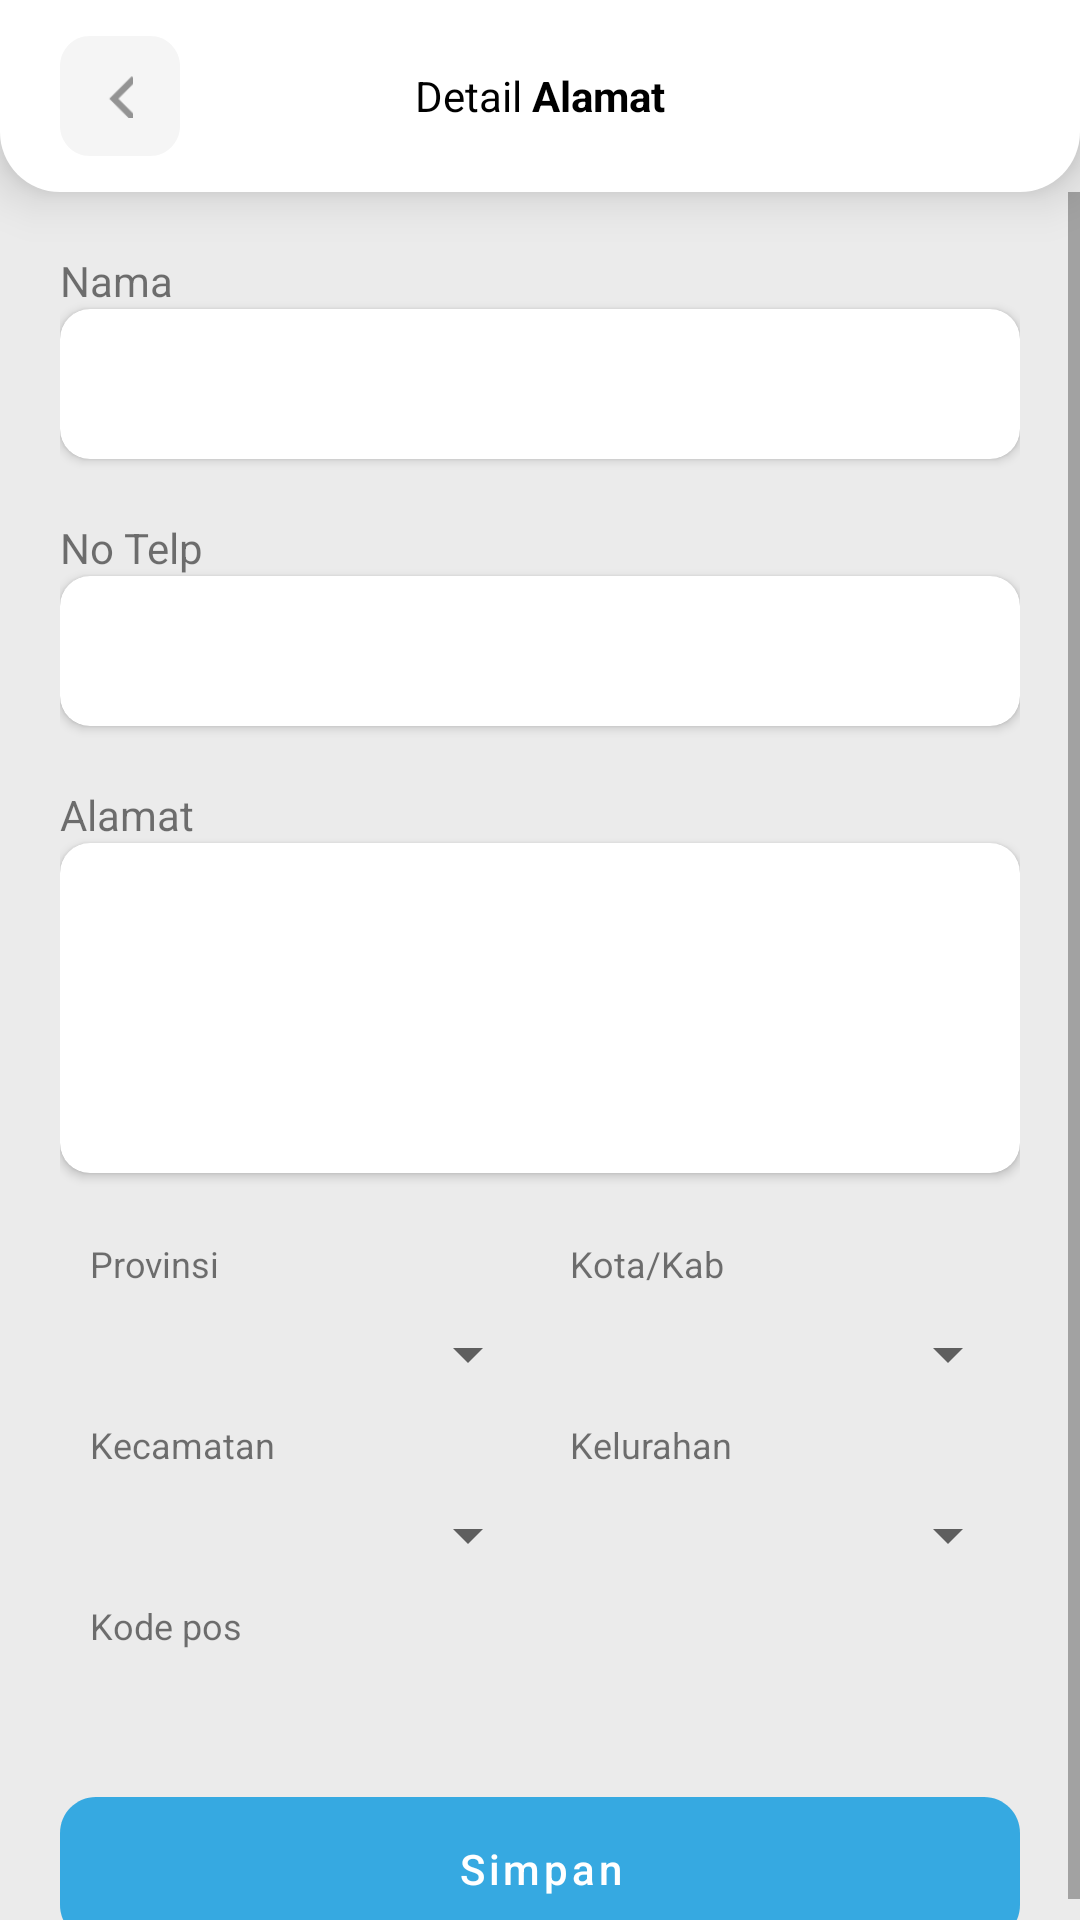

The Android layout XML behind this screen, and the referenced resources:
<!-- AndroidManifest.xml: application theme Theme.DportidV1NewDesain -->
<!-- res/layout/fragment_detail_alamat.xml -->
<?xml version="1.0" encoding="utf-8"?>
<androidx.constraintlayout.widget.ConstraintLayout xmlns:android="http://schemas.android.com/apk/res/android"
    xmlns:app="http://schemas.android.com/apk/res-auto"
    xmlns:tools="http://schemas.android.com/tools"
    android:layout_width="match_parent"
    android:layout_height="match_parent"
    android:background="@color/main_color_grey">

    <LinearLayout
        android:layout_width="match_parent"
        android:layout_height="match_parent"
        android:orientation="vertical"
        android:weightSum="10">

        <LinearLayout
            android:id="@+id/rectangle_3"
            android:layout_width="match_parent"
            android:layout_height="0px"
            android:layout_alignParentLeft="true"
            android:layout_alignParentTop="true"
            android:layout_alignParentRight="true"
            android:layout_alignParentBottom="true"
            android:layout_weight="1"
            android:background="@drawable/rectangle_3"
            android:elevation="10dp"
            app:layout_constraintEnd_toEndOf="parent"
            app:layout_constraintStart_toStartOf="parent"
            app:layout_constraintTop_toTopOf="parent">

            <LinearLayout
                android:layout_width="match_parent"
                android:layout_height="match_parent"
                android:layout_gravity="center"
                android:layout_marginHorizontal="20dp"
                android:gravity="center"
                android:orientation="horizontal"
                android:weightSum="100">

                <LinearLayout
                    android:id="@+id/ll_back"
                    android:layout_width="0px"
                    android:layout_height="40dp"
                    android:layout_weight="15">

                    <LinearLayout
                        android:id="@+id/ly_back"
                        android:layout_width="40dp"
                        android:layout_height="40dp"
                        android:background="@drawable/rectangle_1"
                        android:gravity="center">

                        <ImageView
                            android:layout_width="15dp"
                            android:layout_height="15dp"
                            android:layout_gravity="center"
                            android:src="@drawable/ic_back" />

                    </LinearLayout>


                </LinearLayout>

                <TextView
                    android:layout_width="0px"
                    android:layout_height="40dp"
                    android:layout_weight="70"
                    android:gravity="center"
                    android:text="@string/detail_alamat"
                    android:textAppearance="@style/daftar_akun" />

                <ImageView
                    android:layout_width="0px"
                    android:layout_height="40dp"
                    android:layout_weight="15" />
            </LinearLayout>

        </LinearLayout>

        <ScrollView
            android:layout_width="match_parent"
            android:layout_height="0px"
            android:layout_weight="9">

            <LinearLayout
                android:layout_width="match_parent"
                android:layout_height="match_parent"
                android:orientation="vertical"
                android:layout_marginHorizontal="20dp">

                <TextView
                    android:layout_marginTop="20dp"
                    android:layout_width="match_parent"
                    android:layout_height="wrap_content"
                    android:text="Nama"/>

                <androidx.cardview.widget.CardView
                    android:layout_width="match_parent"
                    android:layout_height="wrap_content"
                    app:cardCornerRadius="10dp">

                    <EditText
                        android:id="@+id/et_nama"
                        android:layout_width="match_parent"
                        android:layout_height="50dp"
                        android:background="@color/white"
                        android:layout_marginHorizontal="20dp"/>

                </androidx.cardview.widget.CardView>

                <TextView
                    android:layout_marginTop="20dp"
                    android:layout_width="match_parent"
                    android:layout_height="wrap_content"
                    android:text="No Telp"/>

                <androidx.cardview.widget.CardView
                    android:layout_width="match_parent"
                    android:layout_height="wrap_content"
                    app:cardCornerRadius="10dp">

                    <EditText
                        android:id="@+id/et_no_tlp"
                        android:layout_width="match_parent"
                        android:layout_height="50dp"
                        android:background="@color/white"
                        android:inputType="number"
                        android:layout_marginHorizontal="20dp"/>

                </androidx.cardview.widget.CardView>

                <TextView
                    android:layout_marginTop="20dp"
                    android:layout_width="match_parent"
                    android:layout_height="wrap_content"
                    android:text="Alamat"/>

                <androidx.cardview.widget.CardView
                    android:layout_width="match_parent"
                    android:layout_height="wrap_content"
                    app:cardCornerRadius="10dp">

                    <EditText
                        android:id="@+id/et_alamat"
                        android:layout_width="match_parent"
                        android:layout_height="100dp"
                        android:background="@color/white"
                        android:inputType="text|textMultiLine"
                        android:gravity="top"
                        android:layout_marginTop="10dp"
                        android:layout_marginHorizontal="20dp"/>

                </androidx.cardview.widget.CardView>

                <LinearLayout
                    android:id="@+id/ly_group"
                    app:layout_constraintTop_toBottomOf="@id/et_alamat"
                    android:layout_width="match_parent"
                    android:layout_height="wrap_content"
                    android:orientation="horizontal"
                    android:weightSum="100"
                    android:layout_marginTop="12dp">

                    <LinearLayout
                        android:layout_width="0px"
                        android:layout_height="match_parent"
                        android:layout_weight="50"
                        android:orientation="vertical">


                        <TextView
                            android:layout_width="wrap_content"
                            android:layout_height="wrap_content"
                            android:text="Provinsi"
                            android:paddingVertical="10dp"
                            android:paddingHorizontal="10dp"
                            android:textSize="12sp" />
                        <Spinner
                            android:id="@+id/sp_provinsi"
                            android:layout_width="match_parent"
                            android:layout_height="wrap_content"
                            android:textStyle="bold"
                            android:textColor="@color/black"/>

                        <TextView
                            android:layout_width="wrap_content"
                            android:layout_height="wrap_content"
                            android:text="Kecamatan"
                            android:paddingHorizontal="10dp"
                            android:textSize="12sp"
                            android:paddingVertical="10dp" />

                        <Spinner
                            android:id="@+id/sp_kecamatan"
                            android:layout_width="match_parent"
                            android:layout_height="wrap_content"
                            android:textStyle="bold"
                            android:textColor="@color/black"/>



                        <TextView
                            android:layout_width="wrap_content"
                            android:layout_height="wrap_content"
                            android:text="Kode pos"
                            android:textSize="12sp"
                            android:paddingHorizontal="10dp"
                            android:paddingVertical="10dp" />
                        <TextView
                            android:id="@+id/sp_kode_pos"
                            android:layout_width="match_parent"
                            android:layout_height="wrap_content"
                            android:textStyle="bold"
                            android:paddingHorizontal="10dp"
                            android:textColor="@color/black"/>


                    </LinearLayout>


                    <LinearLayout
                        android:layout_width="0px"
                        android:layout_height="match_parent"
                        android:layout_weight="50"
                        android:orientation="vertical">

                        <TextView
                            android:layout_width="wrap_content"
                            android:layout_height="wrap_content"
                            android:text="Kota/Kab"
                            android:paddingHorizontal="10dp"
                            android:textSize="12sp"
                            android:paddingVertical="10dp" />

                        <Spinner
                            android:id="@+id/sp_kota_kab"
                            android:layout_width="match_parent"
                            android:layout_height="wrap_content"
                            android:textStyle="bold"
                            android:textColor="@color/black"/>

                        <TextView
                            android:layout_width="wrap_content"
                            android:layout_height="wrap_content"
                            android:text="Kelurahan"
                            android:textSize="12sp"
                            android:paddingHorizontal="10dp"
                            android:paddingVertical="10dp"/>
                        <Spinner
                            android:id="@+id/sp_kelurahan"
                            android:layout_width="match_parent"
                            android:layout_height="wrap_content"
                            android:textStyle="bold"
                            android:textColor="@color/black"
                            />
                    </LinearLayout>

                </LinearLayout>

                <com.google.android.material.button.MaterialButton
                    android:id="@+id/btn_simpan"
                    android:layout_width="match_parent"
                    android:layout_height="48dp"
                    android:layout_marginTop="20dp"
                    android:background="@drawable/rectangle_2"
                    android:layout_gravity="center"
                    app:backgroundTint="#36A9E1"
                    android:text="Simpan"
                    android:textAllCaps="false"
                    android:textColor="@color/white"/>

            </LinearLayout>

        </ScrollView>
    </LinearLayout>

</androidx.constraintlayout.widget.ConstraintLayout>
<!-- resources referenced by this layout -->
<resources>
  <color name="black">#FF000000</color>
  <color name="main_color_grey">#EBEBEB</color>
  <color name="white">#FFFFFFFF</color>
  <!-- drawable ic_back: png bitmap (drawable, 347 bytes) -->
  <!-- drawable rectangle_1 (drawable) -->
  <vector
      xmlns:android="http://schemas.android.com/apk/res/android"
      xmlns:aapt="http://schemas.android.com/aapt"
      android:width="40dp"
      android:height="40dp"
      android:viewportWidth="40"
      android:viewportHeight="40"
      >
  
      <group>
  
          <clip-path
              android:pathData="M10 0H30C35.5228 0 40 4.47715 40 10V30C40 35.5228 35.5228 40 30 40H10C4.47715 40 0 35.5228 0 30V10C0 4.47715 4.47715 0 10 0Z"
              />
  
          <path
              android:pathData="M0 0V40H40V0"
              android:fillColor="#F5F5F5"
              />
  
      </group>
  
  </vector>
  <!-- drawable rectangle_2 (drawable) -->
  <vector
      xmlns:android="http://schemas.android.com/apk/res/android"
      xmlns:aapt="http://schemas.android.com/aapt"
      android:width="320dp"
      android:height="48dp"
      android:viewportWidth="320"
      android:viewportHeight="48"
      >
  
      <group>
  
          <clip-path
              android:pathData="M12 0H308C314.627 0 320 5.37258 320 12V36C320 42.6274 314.627 48 308 48H12C5.37258 48 0 42.6274 0 36V12C0 5.37258 5.37258 0 12 0Z"
              />
  
          <path
              android:pathData="M0 0V48H320V0"
              android:fillColor="#36A9E1"
              />
  
      </group>
  
  </vector>
  <!-- drawable rectangle_3 (drawable) -->
  <?xml version="1.0" encoding="utf-8"?>
  <shape xmlns:android="http://schemas.android.com/apk/res/android" android:shape="rectangle" android:padding="10dp">
      <solid android:color="#FFFFFF"/> 
      <corners
          android:bottomRightRadius="20dp"
          android:bottomLeftRadius="20dp"
          />
  </shape>
  <string name="detail_alamat">Detail <b>Alamat</b></string>
  <style name="daftar_akun">
          <item name="android:textSize">
              14sp
          </item>
          <item name="android:textColor">
              #000000
          </item>
      </style>
  <style name="Theme.DportidV1NewDesain" parent="Theme.MaterialComponents.DayNight.NoActionBar">
          
          <item name="colorPrimary">@color/main_color_grey</item>
          <item name="colorPrimaryVariant">@color/main_color_grey</item>
          <item name="colorOnPrimary">@color/white</item>
          
          <item name="colorSecondary">@color/teal_200</item>
          <item name="colorSecondaryVariant">@color/teal_700</item>
          <item name="colorOnSecondary">@color/black</item>
          
          <item name="android:statusBarColor" tools:targetApi="l">?attr/colorPrimaryVariant</item>
          
      </style>
  <color name="teal_200">#FF03DAC5</color>
  <color name="teal_700">#FF018786</color>
</resources>
